Run: headless pygame with SDL's dummy video driver; simulated clock (each Clock.tick advances the game by its frame time, no real sleeping); random seed 0; keys injected as events and as key.get_pressed() state; no mouse input.
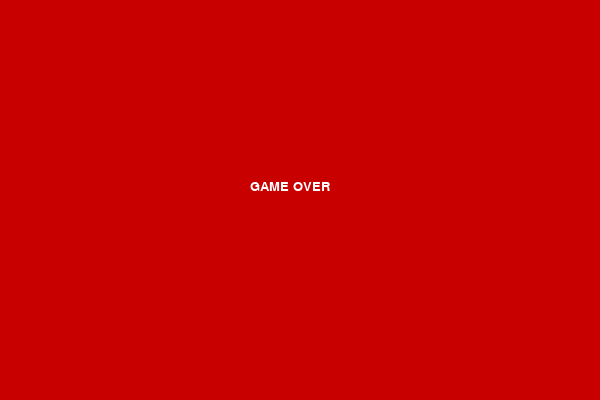
Frame 1 of 1 · flips 1–60 · no input (game ended)

The pygame program that drew these frames:

import pygame
import random
import sys
import time

pygame.init()

# ---------- НАСТРОЙКИ ----------
WIDTH, HEIGHT = 600, 400
CELL = 20

screen = pygame.display.set_mode((WIDTH, HEIGHT))
pygame.display.set_caption("Snake Advanced")

clock = pygame.time.Clock()

# Цвета
WHITE = (255, 255, 255)
GREEN = (0, 200, 0)
RED = (200, 0, 0)
BLACK = (0, 0, 0)
YELLOW = (255, 255, 0)

# Шрифт
font = pygame.font.SysFont("Verdana", 20)

# ---------- ИГРОВЫЕ ПЕРЕМЕННЫЕ ----------
snake = [(100, 100), (80, 100), (60, 100)]
direction = "RIGHT"

score = 0
speed = 7

# ---------- ФУНКЦИЯ СОЗДАНИЯ ЕДЫ ----------
def generate_food():
    while True:
        x = random.randrange(0, WIDTH, CELL)
        y = random.randrange(0, HEIGHT, CELL)

        # вес еды (разные очки)
        weight = random.choice([1, 3, 5])

        # проверка чтобы не появлялась на змейке
        if (x, y) not in snake:
            return {"pos": (x, y), "weight": weight, "time": time.time()}

food = generate_food()

# сколько секунд живёт еда
FOOD_LIFETIME = 5

# ---------- ИГРОВОЙ ЦИКЛ ----------
while True:

    # ---------- СОБЫТИЯ ----------
    for event in pygame.event.get():
        if event.type == pygame.QUIT:
            pygame.quit()
            sys.exit()

        if event.type == pygame.KEYDOWN:
            if event.key == pygame.K_UP and direction != "DOWN":
                direction = "UP"
            if event.key == pygame.K_DOWN and direction != "UP":
                direction = "DOWN"
            if event.key == pygame.K_LEFT and direction != "RIGHT":
                direction = "LEFT"
            if event.key == pygame.K_RIGHT and direction != "LEFT":
                direction = "RIGHT"

    # ---------- ДВИЖЕНИЕ ----------
    head_x, head_y = snake[0]

    if direction == "UP":
        head_y -= CELL
    if direction == "DOWN":
        head_y += CELL
    if direction == "LEFT":
        head_x -= CELL
    if direction == "RIGHT":
        head_x += CELL

    new_head = (head_x, head_y)

    # ---------- ПРОВЕРКА СТОЛКНОВЕНИЙ ----------
    if head_x < 0 or head_x >= WIDTH or head_y < 0 or head_y >= HEIGHT:
        break

    if new_head in snake:
        break

    snake.insert(0, new_head)

    # ---------- ПРОВЕРКА ЕДЫ ----------
    if new_head == food["pos"]:
        score += food["weight"]  # добавляем вес еды
        food = generate_food()   # создаём новую еду
    else:
        snake.pop()

    # ---------- ТАЙМЕР ЕДЫ ----------
    # если прошло больше 5 секунд — еда исчезает
    if time.time() - food["time"] > FOOD_LIFETIME:
        food = generate_food()

    # ---------- ОТРИСОВКА ----------
    screen.fill(BLACK)

    # змейка
    for segment in snake:
        pygame.draw.rect(screen, GREEN, (segment[0], segment[1], CELL, CELL))

    # еда (цвет зависит от веса)
    if food["weight"] == 1:
        color = RED
    elif food["weight"] == 3:
        color = YELLOW
    else:
        color = WHITE

    pygame.draw.rect(screen, color, (food["pos"][0], food["pos"][1], CELL, CELL))

    # ---------- ТЕКСТ ----------
    score_text = font.render(f"Score: {score}", True, WHITE)
    screen.blit(score_text, (10, 10))

    pygame.display.update()
    clock.tick(speed)

# ---------- GAME OVER ----------
screen.fill(RED)
text = font.render("GAME OVER", True, WHITE)
screen.blit(text, (250, 180))
pygame.display.update()
pygame.time.delay(2000)

pygame.quit()
sys.exit()
